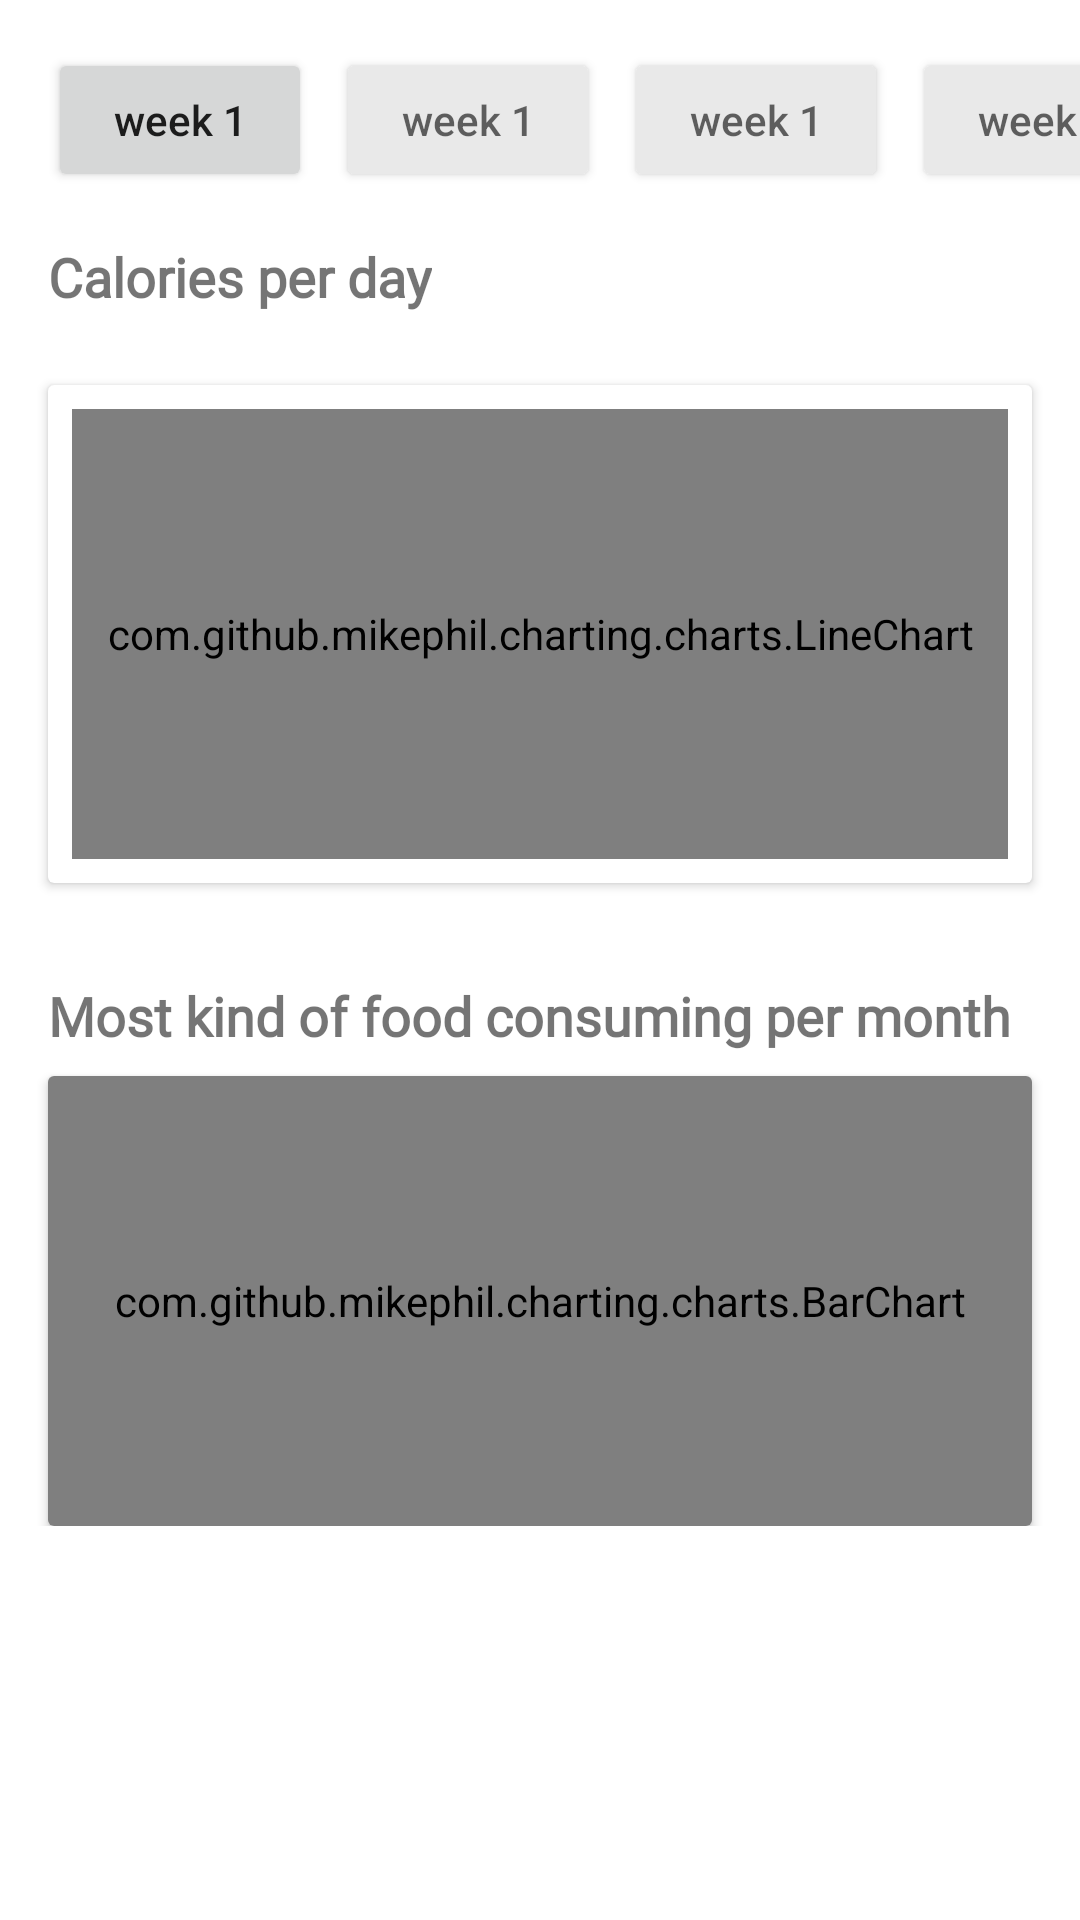

Here is an Android app screen rendered from its layout file. Give the layout XML and the strings, colors and styles it references.
<!-- AndroidManifest.xml: application theme Theme.Nutrify -->
<!-- res/layout/fragment_statistics.xml -->
<ScrollView xmlns:android="http://schemas.android.com/apk/res/android"
    xmlns:app="http://schemas.android.com/apk/res-auto"
    android:layout_width="match_parent"
    android:layout_height="match_parent">

    <LinearLayout
        android:layout_width="match_parent"
        android:layout_height="wrap_content"
        android:orientation="vertical"
        android:paddingBottom="16dp">

        <Button
            android:id="@+id/btn_month_picker"
            android:layout_width="wrap_content"
            android:layout_height="wrap_content"
            android:layout_marginStart="16dp"
            android:layout_marginTop="16dp"
            android:backgroundTint="@color/grey"
            android:text="@string/month_year"
            android:textColor="@color/material_on_background_emphasis_medium"
            android:textStyle="bold"
            android:visibility="gone"
            app:icon="@drawable/ic_calender"
            app:iconGravity="end"
            app:iconTint="@color/material_on_background_emphasis_medium" />

        <HorizontalScrollView
            android:id="@+id/week_picker"
            android:layout_width="wrap_content"
            android:layout_height="wrap_content"
            android:layout_marginStart="16dp"
            android:layout_marginTop="16dp"
            android:scrollbarAlwaysDrawHorizontalTrack="false"
            android:scrollbars="none">

            <LinearLayout
                android:layout_width="wrap_content"
                android:layout_height="wrap_content"
                android:orientation="horizontal">

                <Button
                    android:id="@+id/btn_week_1"
                    android:layout_width="wrap_content"
                    android:layout_height="wrap_content"
                    android:layout_marginEnd="8dp"
                    android:text="@string/week1"
                    android:textAllCaps="false" />

                <Button
                    android:id="@+id/btn_week_2"
                    android:layout_width="wrap_content"
                    android:layout_height="wrap_content"
                    android:layout_marginEnd="8dp"
                    android:backgroundTint="@color/grey"
                    android:text="@string/week1"
                    android:textAllCaps="false"
                    android:textColor="@color/material_on_background_emphasis_medium" />

                <Button
                    android:id="@+id/btn_week_3"
                    android:layout_width="wrap_content"
                    android:layout_height="wrap_content"
                    android:layout_marginEnd="8dp"
                    android:backgroundTint="@color/grey"
                    android:text="@string/week1"
                    android:textAllCaps="false"
                    android:textColor="@color/material_on_background_emphasis_medium" />

                <Button
                    android:id="@+id/btn_week_4"
                    android:layout_width="wrap_content"
                    android:layout_height="wrap_content"
                    android:layout_marginEnd="8dp"
                    android:backgroundTint="@color/grey"
                    android:text="@string/week1"
                    android:textAllCaps="false"
                    android:textColor="@color/material_on_background_emphasis_medium" />


            </LinearLayout>
        </HorizontalScrollView>

        <TextView
            android:id="@+id/calories_per_day"
            android:layout_width="wrap_content"
            android:layout_height="wrap_content"
            android:layout_margin="16dp"
            android:fontFamily="@font/poppins_semibold"
            android:text="@string/calories_per_day"
            android:textSize="18sp"
            android:textStyle="bold" />


        <androidx.cardview.widget.CardView
            android:id="@+id/chart_statistic"
            android:layout_width="match_parent"
            android:layout_height="wrap_content"
            android:layout_marginStart="16dp"
            android:layout_marginTop="8dp"
            android:layout_marginEnd="16dp"
            android:layout_marginBottom="16dp">

            <com.github.mikephil.charting.charts.LineChart
                android:id="@+id/calories_chart"
                android:layout_width="match_parent"
                android:layout_height="150dp"
                android:layout_margin="8dp" />

        </androidx.cardview.widget.CardView>

        <TextView
            android:id="@+id/consuming_per_month"
            android:layout_width="wrap_content"
            android:layout_height="wrap_content"
            android:layout_marginStart="16dp"
            android:layout_marginTop="16dp"
            android:layout_marginEnd="16dp"
            android:fontFamily="@font/poppins_semibold"
            android:text="@string/consuming_per_month"
            android:textSize="18sp"
            android:textStyle="bold" />


        <androidx.cardview.widget.CardView
            android:id="@+id/consuming_per_month_card"
            android:layout_width="match_parent"
            android:layout_height="wrap_content"
            android:layout_marginStart="16dp"
            android:layout_marginTop="8dp"
            android:layout_marginEnd="16dp">

            <com.github.mikephil.charting.charts.BarChart
                android:id="@+id/consuming_chart"
                android:layout_width="match_parent"
                android:layout_height="150dp" />

        </androidx.cardview.widget.CardView>

    </LinearLayout>

</ScrollView>
<!-- resources referenced by this layout -->
<resources>
  <color name="grey">#E9E9E9</color>
  <!-- drawable ic_calender (drawable) -->
  <vector xmlns:android="http://schemas.android.com/apk/res/android"
      android:width="24dp"
      android:height="24dp"
      android:viewportWidth="24"
      android:viewportHeight="24">
    <path
        android:pathData="M19,4L17,4L17,3a1,1 0,0 0,-2 0L15,4L9,4L9,3A1,1 0,0 0,7 3L7,4L5,4A3,3 0,0 0,2 7L2,19a3,3 0,0 0,3 3L19,22a3,3 0,0 0,3 -3L22,7A3,3 0,0 0,19 4ZM20,19a1,1 0,0 1,-1 1L5,20a1,1 0,0 1,-1 -1L4,12L20,12ZM20,10L4,10L4,7A1,1 0,0 1,5 6L7,6L7,7A1,1 0,0 0,9 7L9,6h6L15,7a1,1 0,0 0,2 0L17,6h2a1,1 0,0 1,1 1Z"
        android:fillColor="#6563ff"/>
  </vector>
  <string name="calories_per_day">Calories per day</string>
  <string name="consuming_per_month">Most kind of food consuming per month</string>
  <string name="month_year">MEI 2021</string>
  <string name="week1">week 1</string>
  <style name="Theme.Nutrify" parent="Theme.MaterialComponents.DayNight.DarkActionBar">
          
          <item name="colorPrimary">@color/green_500</item>
          <item name="colorPrimaryVariant">@color/green_700</item>
          <item name="colorOnPrimary">@color/white</item>
          
          <item name="colorSecondary">@color/teal_200</item>
          <item name="colorSecondaryVariant">@color/teal_700</item>
          <item name="colorOnSecondary">@color/black</item>
          
          <item name="android:statusBarColor" tools:targetApi="l">?attr/colorPrimaryVariant</item>
          
      </style>
  <color name="green_500">#00796B</color>
  <color name="green_700">#CC00796B</color>
  <color name="white">#FFFFFFFF</color>
  <color name="teal_200">#FF03DAC5</color>
  <color name="teal_700">#FF018786</color>
  <color name="black">#FF000000</color>
</resources>
